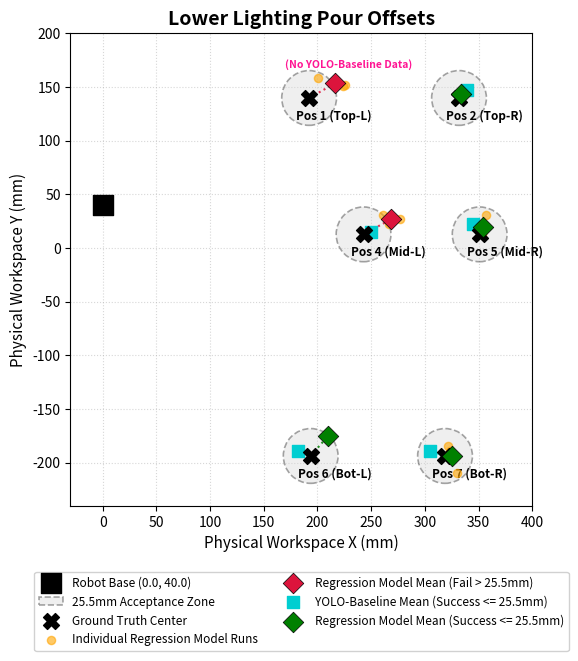

Here is the Python script that generated this plot:
"""
Plot spatial positioning accuracy comparing YOLO-Geometric baseline offsets 
vs. Direct Coordinate Regression under lower lighting conditions.
"""
import matplotlib.pyplot as plt
import matplotlib.patches as patches
import numpy as np

ROBOT_BASE_COORD = (0.0, 40.0)
TARGET_RADIUS_MM = 25.5

# Ground Truth Centers
gt_coords = {
    "Pos 1 (Top-L)": (192.2, 139.7),
    "Pos 2 (Top-R)": (331.8, 139.7),
    "Pos 4 (Mid-L)": (242.89, 12.7),
    "Pos 5 (Mid-R)": (351.01, 12.7),
    "Pos 6 (Bot-L)": (193.67, -193.67),
    "Pos 7 (Bot-R)": (318.77, -193.67),
}

# Recorded offsets from center for Hardcoded baseline (Lower Lighting)
hardcoded_table_offsets = {
    "Pos 2 (Top-R)": (7, 7.83),
    "Pos 4 (Mid-L)": (6.8, 2.1),
    "Pos 5 (Mid-R)": (-6.63, 10),
    "Pos 6 (Bot-L)": (-12.2, 4.5),
    "Pos 7 (Bot-R)": (-13.9, 4.16),
}

# Recorded offsets from center for Neural Network trials (Lower Lighting)
nn_table_offsets = {
    "Pos 1 (Top-L)": [(33, 11.6), (32, 11.5), (8.5, 18.2)],
    "Pos 2 (Top-R)": [(2.2, 3.3), (2, 2.3), (1.5, 5.8)],
    "Pos 4 (Mid-L)": [(34, 14), (18.5, 18), (24, 10)],
    "Pos 5 (Mid-R)": [(6.2, 18.3), (2.2, 1), (2, 0)],
    "Pos 6 (Bot-L)": [(15.2, 17.3), (16.2, 21.7), (16.4, 16.2)],
    "Pos 7 (Bot-R)": [(3.2, 9.5), (5, 5), (11.05, -15.49)],
}

fig, ax = plt.subplots(figsize=(10, 7.5))
ax.scatter(
    ROBOT_BASE_COORD[0],
    ROBOT_BASE_COORD[1],
    color="black",
    marker="s",
    s=220,
    label=f"Robot Base {ROBOT_BASE_COORD}",
    zorder=6,
)

hc_success_legend_added = False
hc_fail_legend_added = False
nn_success_legend_added = False
nn_fail_legend_added = False

for idx, (spot_label, (gt_x, gt_y)) in enumerate(gt_coords.items()):
  tolerance_zone = patches.Circle(
      (gt_x, gt_y),
      radius=TARGET_RADIUS_MM,
      edgecolor="black",
      facecolor="lightgray",
      linestyle="--",
      linewidth=1.2,
      alpha=0.35,
      zorder=2,
      label=f"{TARGET_RADIUS_MM}mm Acceptance Zone" if idx == 0 else "",
  )
  ax.add_patch(tolerance_zone)
  ax.scatter(
      gt_x,
      gt_y,
      color="black",
      marker="X",
      s=130,
      zorder=5,
      label="Ground Truth Center" if idx == 0 else "",
  )
  ax.text(
      gt_x - 12,
      gt_y - 20,
      spot_label,
      fontsize=8.5,
      fontweight="bold",
      color="black",
  )

  if spot_label in hardcoded_table_offsets:
    hc_dx, hc_dy = hardcoded_table_offsets[spot_label]
    hc_land_x, hc_land_y = gt_x + hc_dx, gt_y + hc_dy
    hc_dist = np.sqrt(hc_dx**2 + hc_dy**2)

    hc_color = "darkturquoise" if hc_dist <= TARGET_RADIUS_MM else "deeppink"
    hc_label_text = (
        "YOLO-Baseline Mean (Success <= 25.5mm)"
        if hc_dist <= TARGET_RADIUS_MM
        else "YOLO-Baseline Mean (Fail > 25.5mm)"
    )

    if hc_dist <= TARGET_RADIUS_MM and not hc_success_legend_added:
      current_label = hc_label_text
      hc_success_legend_added = True
    elif hc_dist > TARGET_RADIUS_MM and not hc_fail_legend_added:
      current_label = hc_label_text
      hc_fail_legend_added = True
    else:
      current_label = ""

    ax.scatter(
        hc_land_x,
        hc_land_y,
        color=hc_color,
        marker="s",
        s=80,
        zorder=4,
        label=current_label,
    )
    ax.plot(
        [gt_x, hc_land_x],
        [gt_y, hc_land_y],
        color=hc_color,
        linestyle="-",
        linewidth=1.2,
        alpha=0.7,
    )
  else:
    ax.text(
        gt_x - 22,
        gt_y + 28,
        "(No YOLO-Baseline Data)",
        fontsize=7.5,
        fontstyle="italic",
        color="deeppink",
        fontweight="bold",
    )

  if spot_label in nn_table_offsets:
    offsets = np.array(nn_table_offsets[spot_label])
    nn_land_x = gt_x + offsets[:, 0]
    nn_land_y = gt_y + offsets[:, 1]

    mean_nn_x, mean_nn_y = np.mean(nn_land_x), np.mean(nn_land_y)
    mean_dist = np.sqrt((mean_nn_x - gt_x) ** 2 + (mean_nn_y - gt_y) ** 2)

    ax.scatter(
        nn_land_x,
        nn_land_y,
        color="orange",
        alpha=0.6,
        s=35,
        marker="o",
        zorder=3,
        label="Individual Regression Model Runs" if idx == 0 else "",
    )
    nn_color = "green" if mean_dist <= TARGET_RADIUS_MM else "crimson"
    nn_label_text = (
        "Regression Model Mean (Success <= 25.5mm)"
        if mean_dist <= TARGET_RADIUS_MM
        else "Regression Model Mean (Fail > 25.5mm)"
    )

    if mean_dist <= TARGET_RADIUS_MM and not nn_success_legend_added:
      nn_current_label = nn_label_text
      nn_success_legend_added = True
    elif mean_dist > TARGET_RADIUS_MM and not nn_fail_legend_added:
      nn_current_label = nn_label_text
      nn_fail_legend_added = True
    else:
      nn_current_label = ""

    ax.scatter(
        mean_nn_x,
        mean_nn_y,
        color=nn_color,
        marker="D",
        s=110,
        zorder=5,
        edgecolors="k",
        linewidth=0.5,
        label=nn_current_label,
    )
    ax.plot(
        [gt_x, mean_nn_x],
        [gt_y, mean_nn_y],
        color=nn_color,
        linestyle=":",
        linewidth=1.5,
        alpha=0.85,
    )

ax.set_title("Lower Lighting Pour Offsets", fontsize=14, fontweight="bold")
ax.set_xlabel("Physical Workspace X (mm)", fontsize=11)
ax.set_ylabel("Physical Workspace Y (mm)", fontsize=11)
ax.set_xlim(-30, 400)
ax.set_ylim(-240, 200)

ax.set_aspect("equal", adjustable="box")
ax.grid(True, linestyle=":", alpha=0.5)

# Push the legend down safely using subplots_adjust and bbox_to_anchor
plt.subplots_adjust(bottom=0.25)
ax.legend(
    loc="lower center",
    bbox_to_anchor=(0.5, -0.32),
    ncol=2,
    fontsize=8.5,
    framealpha=0.9,
)

plt.savefig("lower_lighting_offsets.png", dpi=300, bbox_inches="tight")
plt.show()
